2-way image classification set "Real-Overexp" from GitHub (aCoderChild/adenoid_segmentation); label vocabulary: normal frames, overexposed.

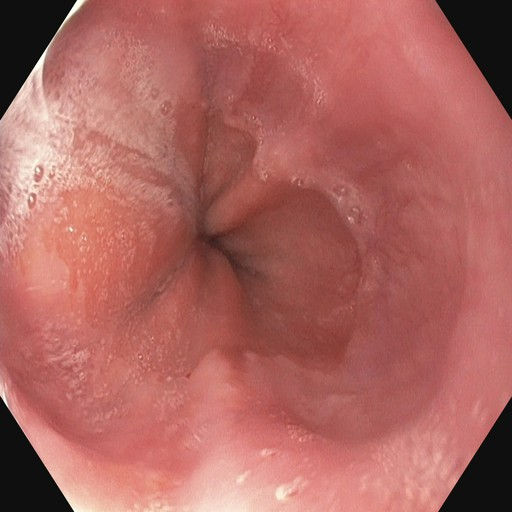
Label: normal frames

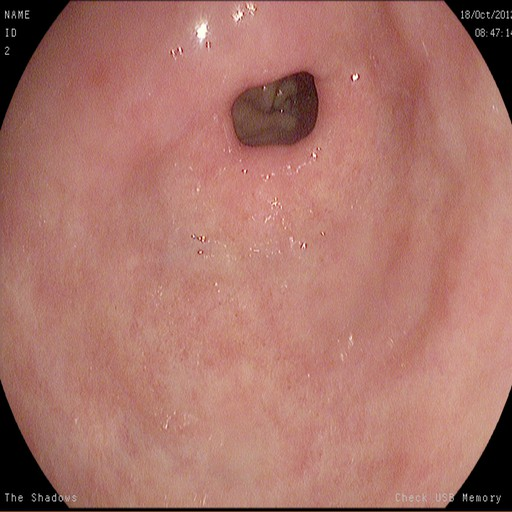
Label: normal frames

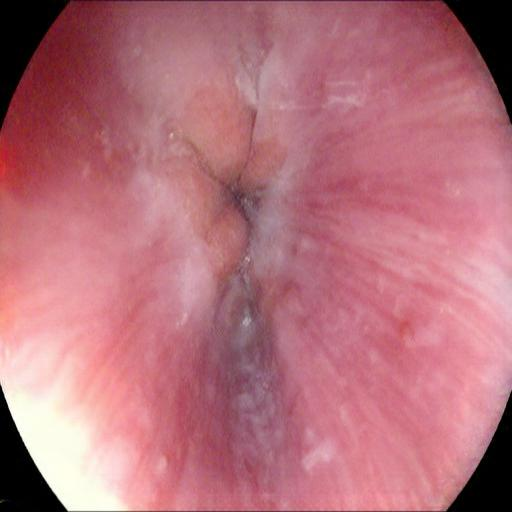
Label: overexposed

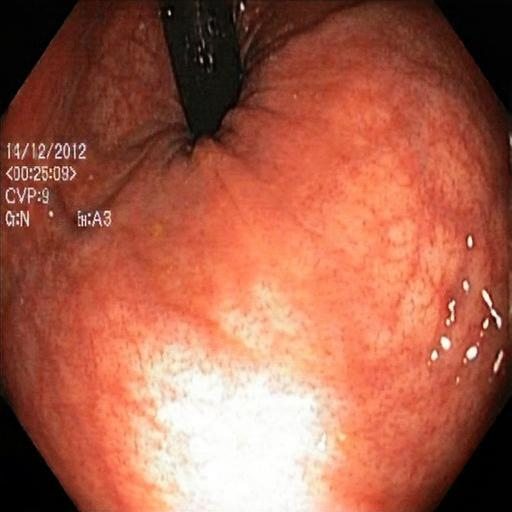
Label: overexposed

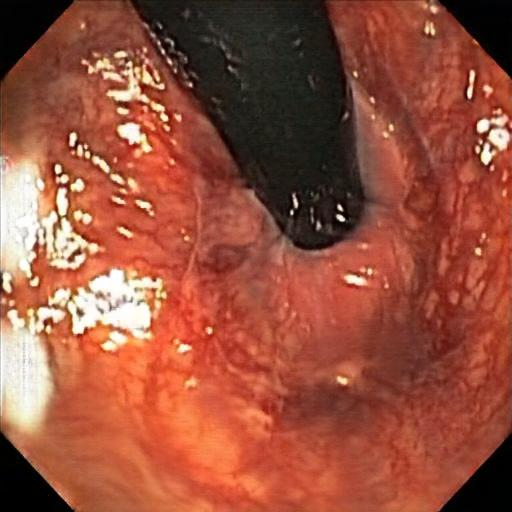
Label: overexposed

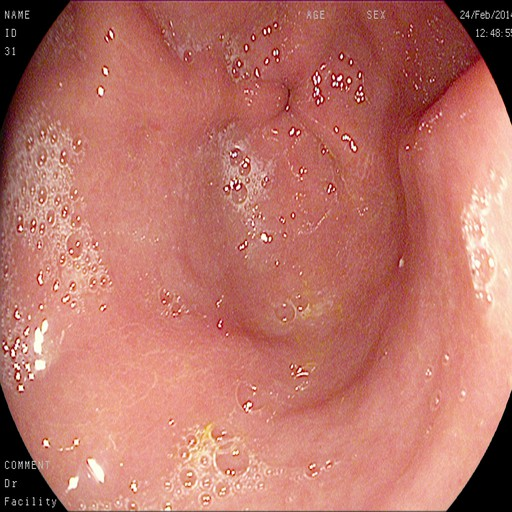
Label: normal frames
